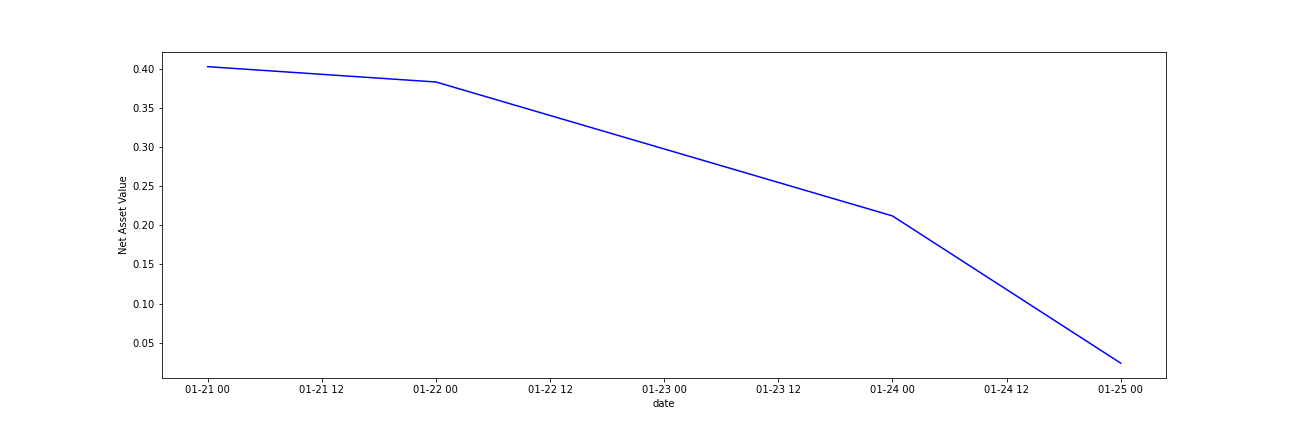

Source data for this figure (header and first rows):
date, y
2021-01-21, 0.4025
2021-01-22, 0.383
2021-01-24, 0.2119
2021-01-25, 0.02394
